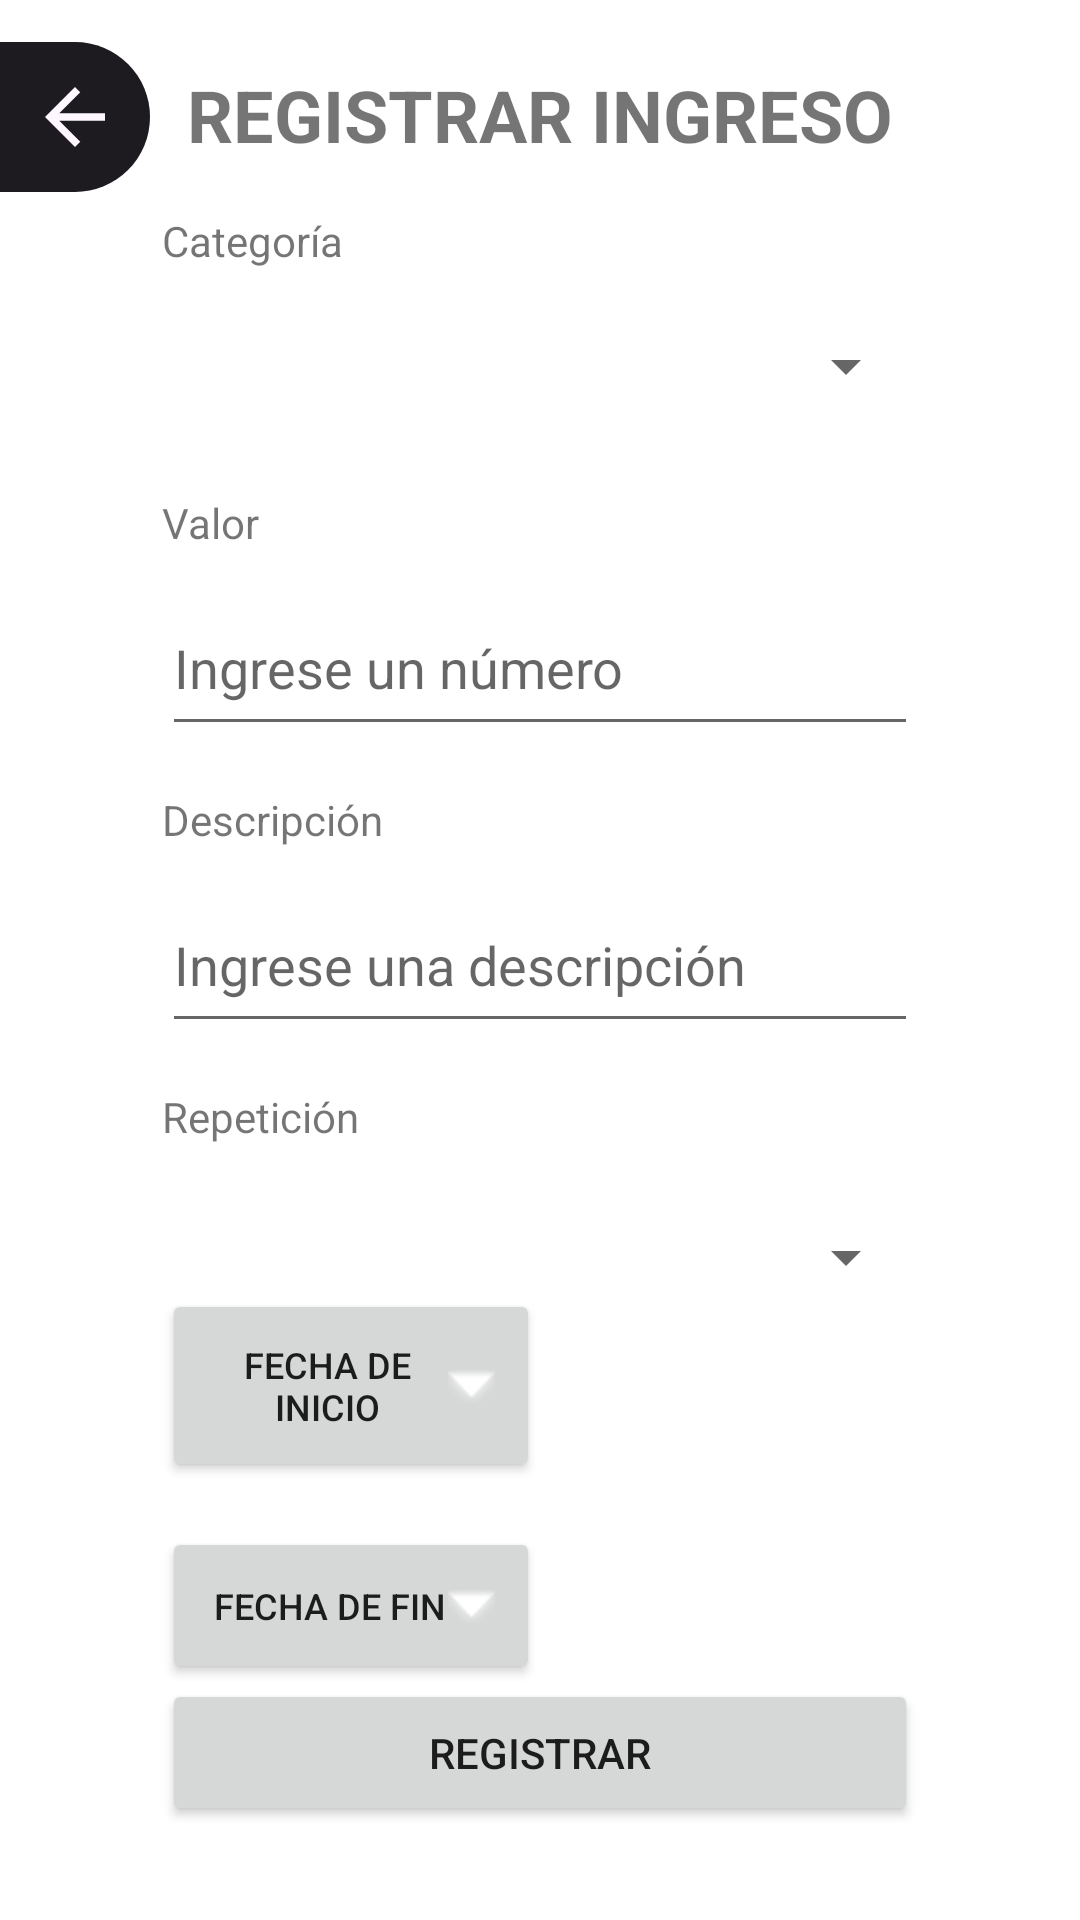

Android layout source for this screen:
<!-- AndroidManifest.xml: application theme AppTheme -->
<!-- res/layout/activity_registrar_ingresos.xml -->
<?xml version="1.0" encoding="utf-8"?>
<androidx.constraintlayout.widget.ConstraintLayout xmlns:android="http://schemas.android.com/apk/res/android"
    xmlns:app="http://schemas.android.com/apk/res-auto"
    xmlns:tools="http://schemas.android.com/tools"
    android:id="@+id/vistaRegistrarIngresos"
    android:layout_width="match_parent"
    android:layout_height="match_parent"
    tools:context=".RegistrarIngresos">

    <ImageButton
        android:id="@+id/btnRetrocesoRegistroIngreso"
        android:layout_width="50dp"
        android:layout_height="50dp"
        android:background="@drawable/round_2_corner_shape"
        android:contentDescription="@string/btn_regresar_content"
        android:src="@drawable/turn_back_arrow"
        app:layout_constraintBottom_toBottomOf="@+id/guiaTop"
        app:layout_constraintEnd_toEndOf="@id/guiaStart"
        app:layout_constraintHorizontal_bias="0.0"
        app:layout_constraintStart_toStartOf="parent"
        app:layout_constraintTop_toTopOf="parent"
        app:layout_constraintVertical_bias="0.35" />

    <androidx.constraintlayout.widget.Guideline
        android:id="@+id/guiaStart"
        android:layout_width="wrap_content"
        android:layout_height="wrap_content"
        android:orientation="vertical"
        app:layout_constraintGuide_percent="0.15" />

    <androidx.constraintlayout.widget.Guideline
        android:id="@+id/guiaEnd"
        android:layout_width="wrap_content"
        android:layout_height="wrap_content"
        android:orientation="vertical"
        app:layout_constraintGuide_percent="0.85" />

    <androidx.constraintlayout.widget.Guideline
        android:id="@+id/guiaTop"
        android:layout_width="wrap_content"
        android:layout_height="wrap_content"
        android:orientation="horizontal"
        app:layout_constraintGuide_percent="0.14" />

    <androidx.constraintlayout.widget.Guideline
        android:id="@+id/guiaBottom"
        android:layout_width="wrap_content"
        android:layout_height="wrap_content"
        android:orientation="horizontal"
        android:paddingTop="10dp"
        app:layout_constraintGuide_percent="0.85" />

    <TextView
        android:id="@+id/tituloRegistrar"
        android:layout_width="0dp"
        android:layout_height="wrap_content"
        android:text="@string/txtTituloRegistrarIngreso"
        android:textAlignment="center"
        android:textSize="24sp"
        android:textStyle="bold"
        app:layout_constraintBottom_toBottomOf="@id/guiaTop"
        app:layout_constraintEnd_toEndOf="@id/guiaEnd"
        app:layout_constraintHorizontal_bias="0.0"
        app:layout_constraintStart_toStartOf="@id/guiaStart"
        app:layout_constraintTop_toTopOf="parent"
        app:layout_constraintVertical_bias="0.384" />

    <Button
        android:id="@+id/btnActivityRegistrarIngresos"
        android:layout_width="0dp"
        android:layout_height="wrap_content"
        android:paddingVertical="15dp"
        android:text="@string/btnRegistro"
        app:layout_constraintBottom_toBottomOf="parent"
        app:layout_constraintEnd_toEndOf="@id/guiaEnd"
        app:layout_constraintHorizontal_bias="0.0"
        app:layout_constraintStart_toStartOf="@id/guiaStart"
        app:layout_constraintTop_toTopOf="@id/guiaBottom"
        app:layout_constraintVertical_bias="0.333" />

    <TextView
        android:layout_width="wrap_content"
        android:layout_height="wrap_content"
        android:text="Categoría"
        app:layout_constraintBottom_toBottomOf="@id/guiaTop"
        app:layout_constraintStart_toStartOf="@id/guiaStart" />

    <Spinner
        android:id="@+id/spinner_ingresos"
        android:layout_width="0dp"
        android:layout_height="55dp"
        android:layout_marginTop="5dp"
        android:padding="10dp"
        app:layout_constraintEnd_toEndOf="@id/guiaEnd"
        app:layout_constraintStart_toStartOf="@id/guiaStart"
        app:layout_constraintTop_toTopOf="@id/guiaTop" />

    <TextView
        android:id="@+id/txtValorIngreso"
        android:layout_width="wrap_content"
        android:layout_height="wrap_content"
        android:layout_marginTop="15dp"
        android:text="Valor"
        app:layout_constraintStart_toStartOf="@id/guiaStart"
        app:layout_constraintTop_toBottomOf="@id/spinner_ingresos" />

    <EditText
        android:id="@+id/edValorIngresos"
        android:layout_width="0dp"
        android:layout_height="55dp"
        android:layout_marginTop="10dp"
        android:hint="Ingrese un número"
        android:imeOptions="actionDone"
        android:inputType="numberDecimal"
        android:maxLines="1"
        app:layout_constraintEnd_toEndOf="@id/guiaEnd"
        app:layout_constraintStart_toStartOf="@id/guiaStart"
        app:layout_constraintTop_toBottomOf="@id/txtValorIngreso" />

    <TextView
        android:id="@+id/txtDescripcionIngreso"
        android:layout_width="wrap_content"
        android:layout_height="wrap_content"
        android:layout_marginTop="15dp"
        android:text="Descripción"
        app:layout_constraintStart_toStartOf="@id/guiaStart"
        app:layout_constraintTop_toBottomOf="@id/edValorIngresos" />

    <EditText
        android:id="@+id/edDescripcionIngresos"
        android:layout_width="0dp"
        android:layout_height="55dp"
        android:layout_marginTop="10dp"
        android:ems="10"
        android:hint="Ingrese una descripción"
        android:imeOptions="actionDone"
        android:inputType="text"
        android:maxLines="1"
        android:singleLine="true"
        app:layout_constraintEnd_toEndOf="@id/guiaEnd"
        app:layout_constraintStart_toStartOf="@id/guiaStart"
        app:layout_constraintTop_toBottomOf="@id/txtDescripcionIngreso" />


    <TextView
        android:id="@+id/txtRepeticiónIngreso"
        android:layout_width="wrap_content"
        android:layout_height="wrap_content"
        android:layout_marginTop="15dp"
        android:text="Repetición"
        app:layout_constraintStart_toStartOf="@id/guiaStart"
        app:layout_constraintTop_toBottomOf="@id/edDescripcionIngresos" />


    <Spinner
        android:id="@+id/spinner_ingresos_repeticion"
        android:layout_width="0dp"
        android:layout_height="55dp"
        android:layout_marginTop="10dp"
        android:padding="10dp"
        app:layout_constraintEnd_toEndOf="@id/guiaEnd"
        app:layout_constraintStart_toStartOf="@id/guiaStart"
        app:layout_constraintTop_toBottomOf="@id/txtRepeticiónIngreso" />

    <LinearLayout
        android:layout_width="0dp"
        android:layout_height="wrap_content"
        android:layout_margin="0dp"
        android:layout_marginTop="20dp"
        android:orientation="vertical"
        app:layout_constraintBottom_toTopOf="@+id/guiaBottom"
        app:layout_constraintEnd_toEndOf="@id/guiaEnd"
        app:layout_constraintStart_toStartOf="@id/guiaStart"
        app:layout_constraintTop_toBottomOf="@id/spinner_ingresos_repeticion">

        <LinearLayout
            android:id="@+id/layoutFechaInicioIngreso"
            android:layout_width="match_parent"
            android:layout_height="wrap_content"
            android:orientation="horizontal">

            <Button
                android:id="@+id/btnInicioIngreso"
                android:layout_width="match_parent"
                android:layout_height="match_parent"
                android:layout_weight="0.5"
                android:drawableEnd="@android:drawable/arrow_down_float"
                android:drawableTint="@color/md_theme_onPrimary"
                android:paddingVertical="17dp"
                android:paddingLeft="15dp"
                android:paddingRight="15dp"
                android:text="Fecha de Inicio"
                android:textSize="12sp" />

            <TextView
                android:id="@+id/txtFechaInicioIngreso"
                android:layout_width="match_parent"
                android:layout_height="match_parent"
                android:layout_weight="0.5"
                android:gravity="center"
                android:textAlignment="center"
                android:textSize="18sp" />
        </LinearLayout>


        <LinearLayout
            android:id="@+id/layoutFechaFinIngreso"
            android:layout_width="match_parent"
            android:layout_height="wrap_content"
            android:layout_marginTop="15dp"
            android:orientation="horizontal">

            <Button
                android:id="@+id/btnFinIngreso"
                android:layout_width="match_parent"
                android:layout_height="match_parent"
                android:layout_weight="0.5"
                android:drawableEnd="@android:drawable/arrow_down_float"
                android:drawableTint="@color/md_theme_onPrimary"
                android:paddingVertical="18dp"
                android:paddingStart="17dp"
                android:paddingEnd="15dp"
                android:text="Fecha de Fin"
                android:textSize="12sp" />

            <TextView
                android:id="@+id/txtFechaFinIngreso"
                android:layout_width="match_parent"
                android:layout_height="match_parent"
                android:layout_weight="0.5"
                android:gravity="center"
                android:textAlignment="center"
                android:textSize="18sp" />
        </LinearLayout>
    </LinearLayout>

</androidx.constraintlayout.widget.ConstraintLayout>
<!-- resources referenced by this layout -->
<resources>
  <color name="md_theme_onPrimary">#FFFFFF</color>
  <!-- drawable round_2_corner_shape (drawable) -->
  <?xml version="1.0" encoding="utf-8"?>
  <shape xmlns:android="http://schemas.android.com/apk/res/android"
      android:thickness="3dp">
      <solid
          android:color="@color/md_theme_onBackground_mediumContrast"/>
      <size
          android:width="50dp"
          android:height="50dp"/>
      <corners
          android:topRightRadius="60dp"
          android:bottomRightRadius="60dp"/>
  </shape>
  <!-- drawable turn_back_arrow (drawable) -->
  <?xml version="1.0" encoding="utf-8"?>
  <vector xmlns:android="http://schemas.android.com/apk/res/android"
      android:width="30dp"
      android:height="30dp"
      android:viewportWidth="24.0"
      android:viewportHeight="24.0"
      android:autoMirrored="true"
      android:tint="@color/md_theme_background">
      <path
          android:pathData="M20,11L7.8,11l5.6,-5.6L12,4l-8,8l8,8l1.4,-1.4L7.8,13L20,13L20,11z"
          android:fillColor="@android:color/white"/>
  </vector>
  <string name="btnRegistro">Registrar</string>
  <string name="btn_regresar_content">Botón de Regresar a la pestaña principal</string>
  <string name="txtTituloRegistrarIngreso">REGISTRAR INGRESO</string>
  <color name="md_theme_onBackground_mediumContrast">#1D1B20</color>
  <color name="md_theme_background">#FEF7FF</color>
</resources>
